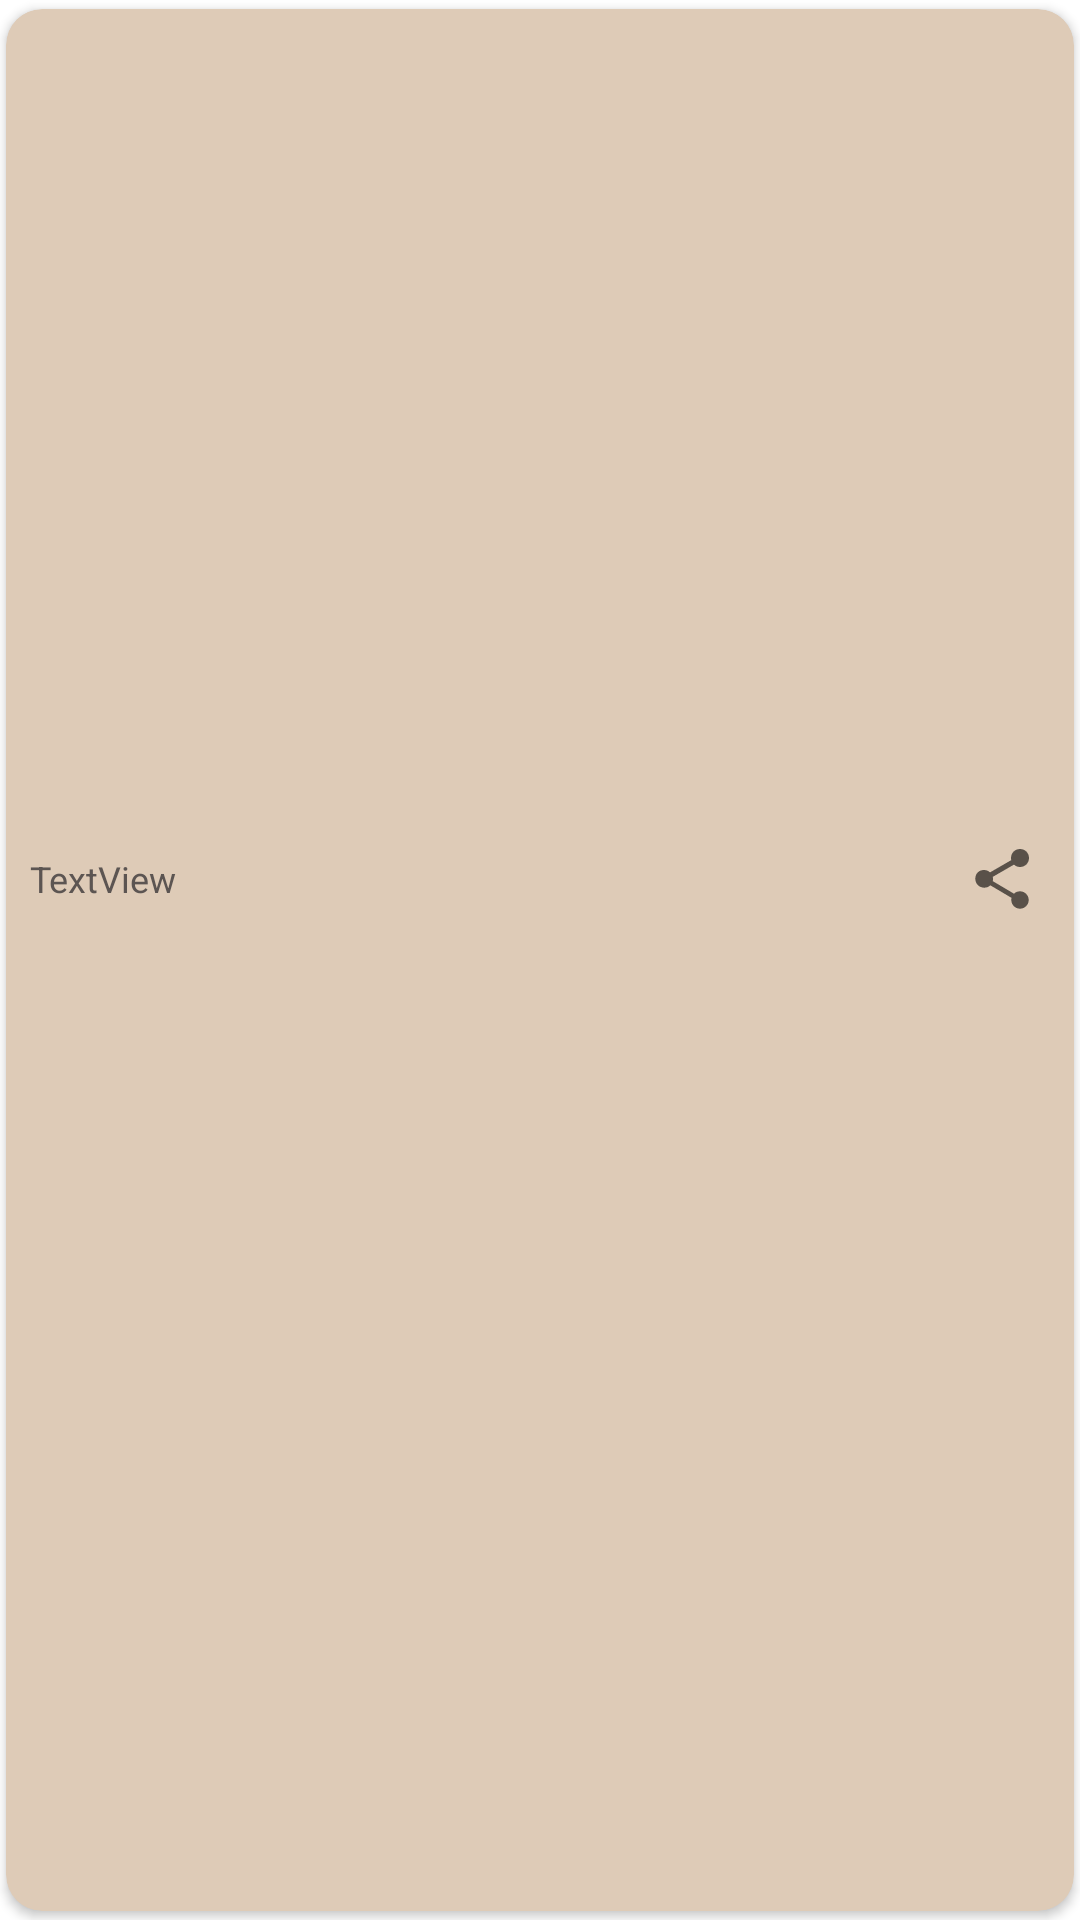

Here is an Android app screen rendered from its layout file. Give the layout XML and the strings, colors and styles it references.
<!-- AndroidManifest.xml: application theme Theme.ProjetNews -->
<!-- res/layout/news_item.xml -->
<?xml version="1.0" encoding="utf-8"?>

<androidx.cardview.widget.CardView
    xmlns:android="http://schemas.android.com/apk/res/android"
    xmlns:app="http://schemas.android.com/apk/res-auto"
    xmlns:tools="http://schemas.android.com/tools"
    android:id="@+id/card_view"
    android:layout_width="match_parent"
    android:layout_height="wrap_content"
    app:cardBackgroundColor="@color/tempColorD"
    app:cardCornerRadius="12dp"
    app:cardPreventCornerOverlap="false"
    app:cardUseCompatPadding="true">

    <LinearLayout
        android:layout_width="match_parent"
        android:layout_height="wrap_content"
        android:orientation="vertical">

        <ImageView
            android:id="@+id/imageView"
            android:layout_width="match_parent"
            android:layout_height="200dp"
            android:adjustViewBounds="true"
            android:scaleType="centerCrop"
            tools:ignore="ImageContrastCheck" />

        <TextView
            android:id="@+id/titre_textView"
            android:layout_width="match_parent"
            android:layout_height="wrap_content"
            android:layout_marginTop="8dp"
            android:paddingStart="8dp"
            android:textColor="@color/tempColorV"
            android:textSize="18sp"
            android:textStyle="bold" />

        <TextView
            android:id="@+id/description_textView"
            android:layout_width="match_parent"
            android:layout_height="wrap_content"
            android:layout_marginTop="8dp"
            android:paddingStart="8dp"
            android:textColor="@color/tempColorW"
            android:textSize="13sp" />

        <LinearLayout
            android:layout_width="match_parent"
            android:layout_height="wrap_content"
            android:layout_marginTop="8dp"
            android:gravity="center_vertical"
            android:orientation="horizontal">

            <TextView
                android:id="@+id/source_textView"
                android:layout_width="wrap_content"
                android:layout_height="wrap_content"
                android:paddingStart="8dp"
                android:textColor="@color/tempColorW"
                android:textSize="15sp" />

            <TextView
                android:id="@+id/date_textView"
                android:layout_width="wrap_content"
                android:layout_height="wrap_content"
                android:layout_weight="1"
                android:text="TextView"
                android:textColor="@color/tempColorW"
                android:textSize="12sp" />

            <ImageButton
                android:id="@+id/share_Button"
                android:layout_width="48dp"
                android:layout_height="48dp"
                android:background="@null"
                app:srcCompat="?attr/actionModeShareDrawable"
                tools:ignore="SpeakableTextPresentCheck" />
        </LinearLayout>
    </LinearLayout>

</androidx.cardview.widget.CardView>
<!-- resources referenced by this layout -->
<resources>
  <color name="tempColorD">#DECBB7</color>
  <color name="tempColorV">#433633</color>
  <color name="tempColorW">#5C5552</color>
  <style name="Theme.ProjetNews" parent="Theme.MaterialComponents.DayNight.NoActionBar">
          
          <item name="colorPrimary">@color/tempColorW</item>
          <item name="colorPrimaryVariant">@color/tempColorV</item>
          <item name="colorOnPrimary">@color/white</item>
          
          <item name="colorSecondary">@color/teal_200</item>
          <item name="colorSecondaryVariant">@color/teal_700</item>
          <item name="colorOnSecondary">@color/black</item>
          
          <item name="android:statusBarColor" tools:targetApi="l">?attr/colorPrimaryVariant</item>
          
      </style>
  <color name="white">#FFFFFFFF</color>
  <color name="teal_200">#FF03DAC5</color>
  <color name="teal_700">#FF018786</color>
  <color name="black">#FF000000</color>
</resources>
